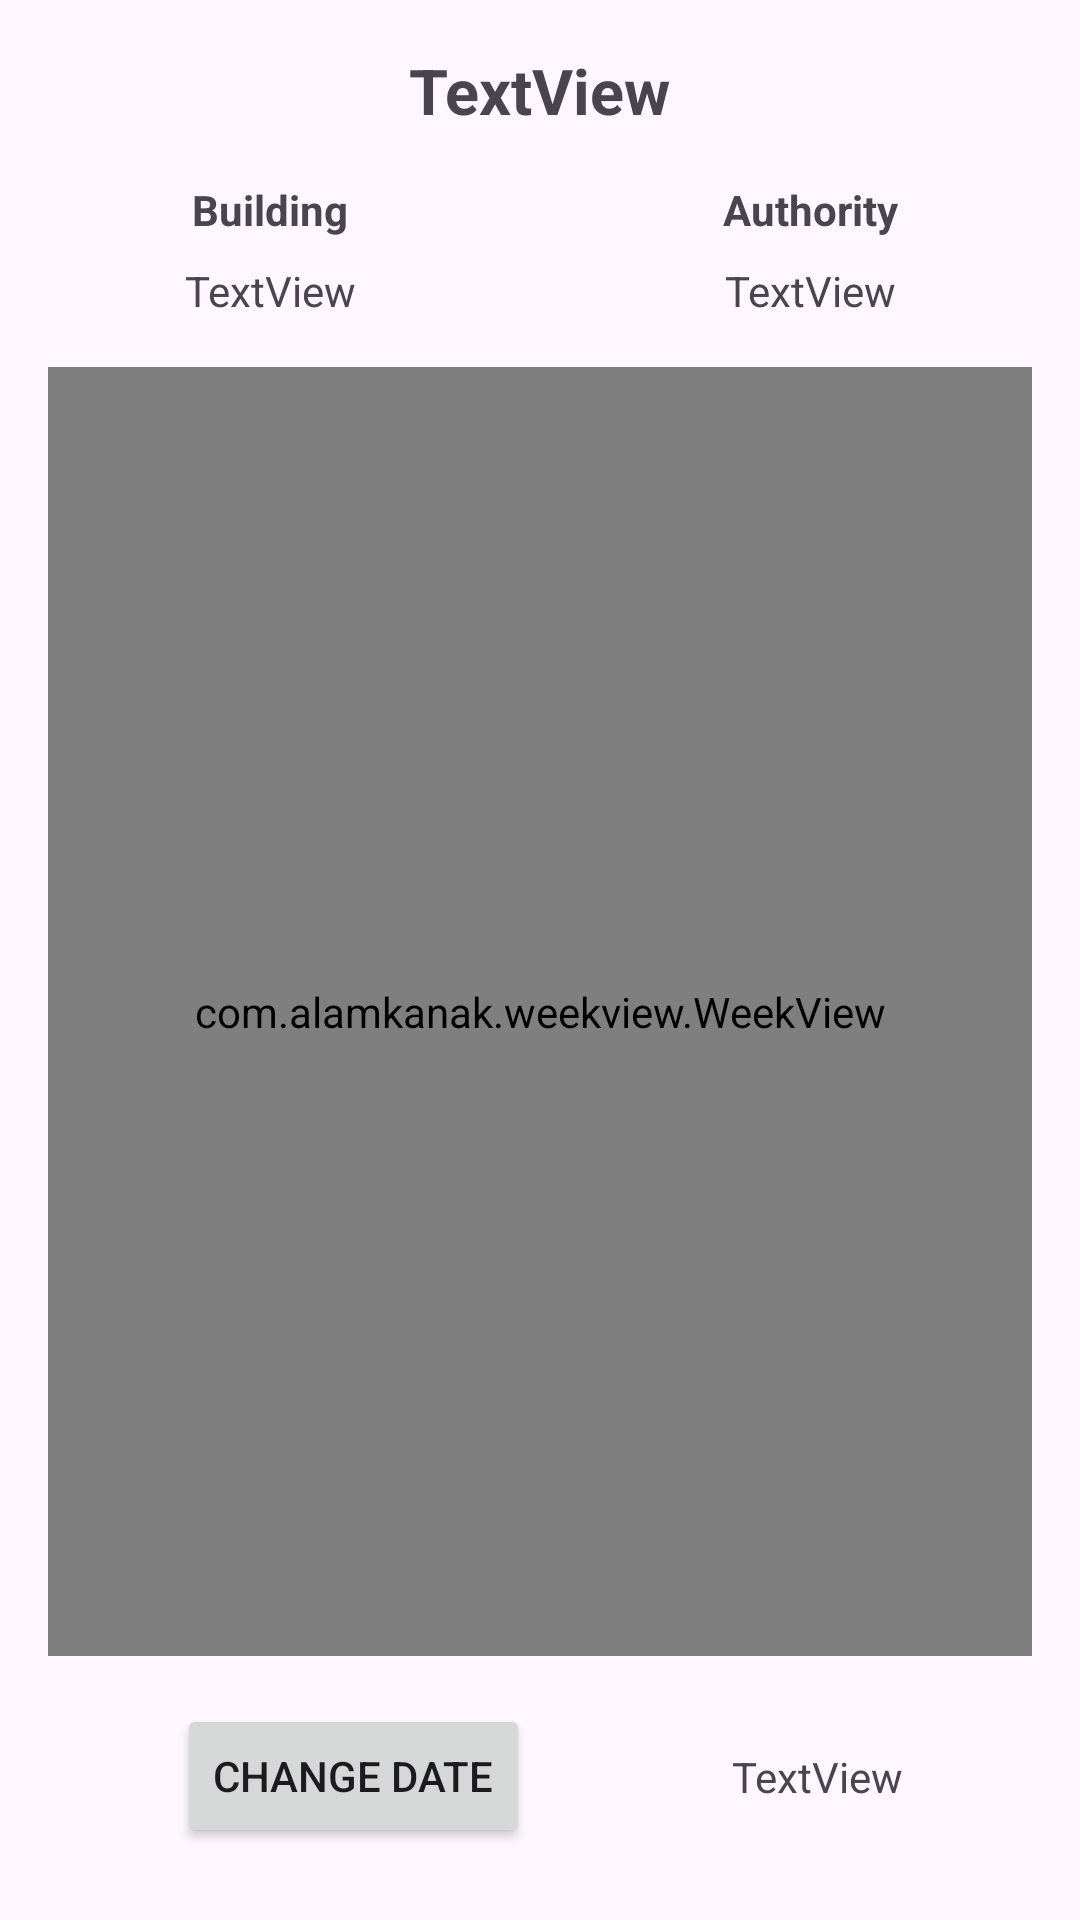

Android layout source for this screen:
<!-- AndroidManifest.xml: application theme Theme.VenueBookingSystem -->
<!-- res/layout/fragment_venue_home.xml -->
<?xml version="1.0" encoding="utf-8"?>
<androidx.constraintlayout.widget.ConstraintLayout xmlns:android="http://schemas.android.com/apk/res/android"
  xmlns:app="http://schemas.android.com/apk/res-auto"
  xmlns:tools="http://schemas.android.com/tools"
  android:layout_width="match_parent"
  android:layout_height="match_parent"
  tools:context=".ui.home.booking.VenueHomeFragment">


  <TextView
    android:id="@+id/tvVenueHomeName"
    android:layout_width="wrap_content"
    android:layout_height="wrap_content"
    android:layout_marginTop="16dp"
    android:text="TextView"
    android:textSize="21sp"
    android:textStyle="bold"
    app:layout_constraintEnd_toEndOf="parent"
    app:layout_constraintStart_toStartOf="parent"
    app:layout_constraintTop_toTopOf="parent" />

  <TextView
    android:id="@+id/tvVenueHomeBuildingLabel"
    android:layout_width="0dp"
    android:layout_height="wrap_content"
    android:layout_marginStart="8dp"
    android:layout_marginTop="16dp"
    android:layout_marginEnd="8dp"
    android:text="Building"
    android:textAlignment="center"
    android:textStyle="bold"
    app:layout_constraintEnd_toStartOf="@+id/tvVenueHomeAuthorityLabel"
    app:layout_constraintStart_toStartOf="parent"
    app:layout_constraintTop_toBottomOf="@+id/tvVenueHomeName" />

  <TextView
    android:id="@+id/tvVenueHomeBuilding"
    android:layout_width="0dp"
    android:layout_height="wrap_content"
    android:layout_marginStart="8dp"
    android:layout_marginTop="8dp"
    android:layout_marginEnd="8dp"
    android:text="TextView"
    android:textAlignment="center"
    app:layout_constraintEnd_toStartOf="@+id/tvVenueHomeAuthority"
    app:layout_constraintStart_toStartOf="parent"
    app:layout_constraintTop_toBottomOf="@+id/tvVenueHomeBuildingLabel" />

  <TextView
    android:id="@+id/tvVenueHomeAuthorityLabel"
    android:layout_width="0dp"
    android:layout_height="wrap_content"
    android:layout_marginStart="8dp"
    android:layout_marginEnd="8dp"
    android:text="Authority"
    android:textAlignment="center"
    android:textStyle="bold"
    app:layout_constraintBottom_toBottomOf="@+id/tvVenueHomeBuildingLabel"
    app:layout_constraintEnd_toEndOf="parent"
    app:layout_constraintStart_toEndOf="@+id/tvVenueHomeBuildingLabel"
    app:layout_constraintTop_toTopOf="@+id/tvVenueHomeBuildingLabel" />

  <TextView
    android:id="@+id/tvVenueHomeAuthority"
    android:layout_width="0dp"
    android:layout_height="wrap_content"
    android:layout_marginStart="8dp"
    android:layout_marginEnd="8dp"
    android:text="TextView"
    android:textAlignment="center"
    app:layout_constraintBottom_toBottomOf="@+id/tvVenueHomeBuilding"
    app:layout_constraintEnd_toEndOf="parent"
    app:layout_constraintStart_toEndOf="@+id/tvVenueHomeBuilding"
    app:layout_constraintTop_toTopOf="@+id/tvVenueHomeBuilding" />

  <TextView
    android:id="@+id/tvVenueHomeSelectedDate"
    android:layout_width="wrap_content"
    android:layout_height="wrap_content"
    android:text="TextView"
    app:layout_constraintBottom_toBottomOf="@+id/btnVenueHomeChangeDate"
    app:layout_constraintEnd_toEndOf="parent"
    app:layout_constraintStart_toEndOf="@+id/btnVenueHomeChangeDate"
    app:layout_constraintTop_toTopOf="@+id/btnVenueHomeChangeDate" />

  <Button
    android:id="@+id/btnVenueHomeChangeDate"
    android:layout_width="wrap_content"
    android:layout_height="wrap_content"
    android:layout_marginEnd="8dp"
    android:layout_marginBottom="24dp"
    android:text="Change Date"
    app:layout_constraintBottom_toBottomOf="parent"
    app:layout_constraintEnd_toStartOf="@+id/tvVenueHomeSelectedDate"
    app:layout_constraintStart_toStartOf="parent" />

  <com.alamkanak.weekview.WeekView
    android:id="@+id/wvVenueHomeCalendar"
    android:layout_width="0dp"
    android:layout_height="0dp"
    android:layout_marginStart="16dp"
    android:layout_marginTop="16dp"
    android:layout_marginEnd="16dp"
    android:layout_marginBottom="16dp"
    app:defaultEventColor="@color/black"
    app:headerTextSize="0sp"
    app:hourHeight="4dp"
    app:layout_constraintBottom_toTopOf="@+id/btnVenueHomeChangeDate"
    app:layout_constraintEnd_toEndOf="parent"
    app:layout_constraintHorizontal_bias="0.0"
    app:layout_constraintStart_toStartOf="parent"
    app:layout_constraintTop_toBottomOf="@+id/tvVenueHomeBuilding"
    app:numberOfVisibleDays="1"
    app:showHourSeparator="false"
    app:showTimeColumnHourSeparator="false"
    app:showTimeColumnSeparator="false"
    app:timeColumnHoursInterval="2"
    app:timeColumnTextSize="14sp" />

</androidx.constraintlayout.widget.ConstraintLayout>
<!-- resources referenced by this layout -->
<resources>
  <color name="black">#FF000000</color>
  <style name="Theme.VenueBookingSystem" parent="Theme.Material3.Light.NoActionBar">
      
      <item name="colorPrimary">@color/colorPrimary</item>
      <item name="colorPrimaryVariant">@color/colorPrimaryLight</item>
      <item name="colorOnPrimary">@color/colorWhite</item>
      
      <item name="android:statusBarColor">?attr/colorPrimaryVariant</item>
      
      <item name="background">@color/colorBackgroundLight</item>
    </style>
  <color name="colorPrimary">#325497</color>
  <color name="colorPrimaryLight">#708FBD</color>
  <color name="colorWhite">#F8F8F8</color>
  <color name="colorBackgroundLight">#FDFDFD</color>
</resources>
